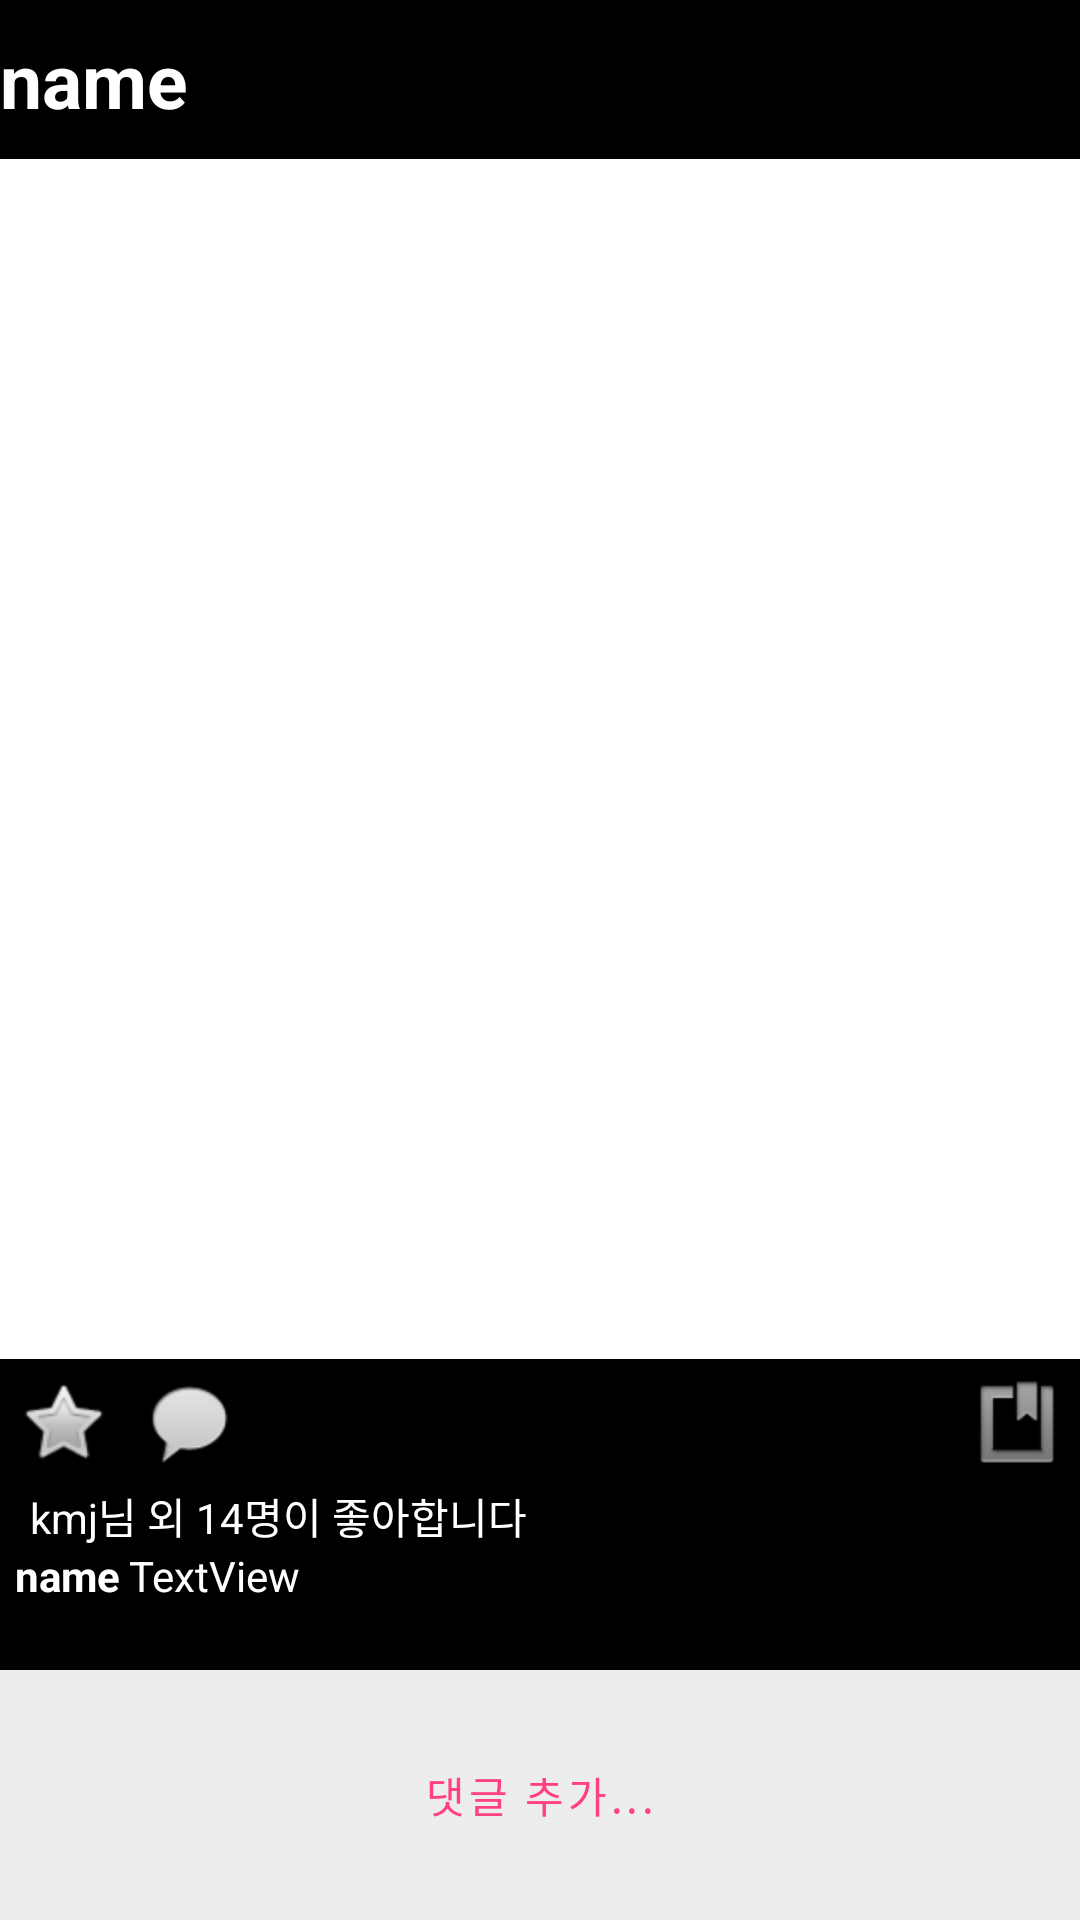

Android layout source for this screen:
<!-- AndroidManifest.xml: application theme Theme.Android_SNS_45 -->
<!-- res/layout/posting_list_item.xml -->
<?xml version="1.0" encoding="utf-8"?>
<LinearLayout xmlns:android="http://schemas.android.com/apk/res/android"
    xmlns:app="http://schemas.android.com/apk/res-auto"
    xmlns:tools="http://schemas.android.com/tools"
    android:layout_width="match_parent"
    android:layout_height="600dp"
    android:orientation="vertical">

    <LinearLayout
        android:id="@+id/TopBar"
        android:layout_width="match_parent"
        android:layout_height="53dp"
        android:background="#000000"
        android:orientation="horizontal">

        <ImageButton
            android:id="@+id/ProfileImage"
            android:layout_width="wrap_content"
            android:layout_height="match_parent"
            android:layout_gravity="center"
            android:adjustViewBounds="true"
            android:background="@android:color/transparent"
            android:scaleType="fitXY"
            app:srcCompat="@drawable/ic_launcher_foreground" />

        <TextView
            android:id="@+id/mEmail"
            android:layout_width="wrap_content"
            android:layout_height="match_parent"
            android:gravity="center"
            android:text="name"
            android:textAlignment="inherit"
            android:textColor="#FFFFFF"
            android:textSize="25sp"
            android:textStyle="bold" />

    </LinearLayout>

    <ImageView
        android:id="@+id/PostImage"
        android:layout_width="match_parent"
        android:layout_height="400dp"
        app:srcCompat="@drawable/ic_launcher_foreground" />

    <LinearLayout
        android:layout_width="match_parent"
        android:layout_height="wrap_content"
        android:background="#000000"
        android:orientation="horizontal">

        <ImageButton
            android:id="@+id/LikeButton"
            android:layout_width="wrap_content"
            android:layout_height="wrap_content"
            android:padding="5dp"
            android:background="@android:color/transparent"
            app:srcCompat="@android:drawable/btn_star" />

        <ImageButton
            android:id="@+id/ChatButton"
            android:layout_width="wrap_content"
            android:layout_height="match_parent"
            android:padding="5dp"
            android:background="@android:color/transparent"
            app:srcCompat="@android:drawable/sym_action_chat" />

        <View
            android:id="@+id/view"
            android:layout_width="match_parent"
            android:layout_height="match_parent"
            android:layout_weight="1" />

        <ImageButton
            android:id="@+id/ClipButton"
            android:layout_width="wrap_content"
            android:layout_height="match_parent"
            android:padding="5dp"
            android:background="@android:color/transparent"
            app:srcCompat="@android:drawable/ic_input_get" />
    </LinearLayout>

    <LinearLayout
        android:layout_width="match_parent"
        android:layout_height="match_parent"
        android:background="#000000"
        android:orientation="vertical">

        <TextView
            android:id="@+id/LikeCountMessage"
            android:layout_width="match_parent"
            android:layout_height="wrap_content"
            android:paddingLeft="10dp"
            android:text="kmj님 외 14명이 좋아합니다"
            android:textColor="#FFFFFF" />

        <LinearLayout
            android:layout_width="match_parent"
            android:layout_height="41dp"
            android:orientation="horizontal">

            <TextView
                android:id="@+id/mEmail2"
                android:layout_width="wrap_content"
                android:layout_height="wrap_content"
                android:gravity="center"
                android:paddingLeft="5dp"
                android:text="name"
                android:textAlignment="inherit"
                android:textColor="#FFFFFF"
                android:textSize="14sp"
                android:textStyle="bold" />

            <TextView
                android:id="@+id/mContent"
                android:layout_width="wrap_content"
                android:layout_height="wrap_content"
                android:paddingLeft="3dp"
                android:text="TextView"
                android:textColor="#FFFFFF" />

        </LinearLayout>

        <Button
            android:id="@+id/AddComment"
            android:layout_width="match_parent"
            android:layout_height="match_parent"
            android:layout_weight="1"
            android:background="#000000"
            android:text="댓글 추가..." />

    </LinearLayout>

</LinearLayout>
<!-- resources referenced by this layout -->
<resources>
  <style name="Theme.Android_SNS_45" parent="Theme.MaterialComponents.DayNight.DarkActionBar">
          
          <item name="colorPrimary">@color/colorPrimary</item>
          <item name="colorPrimaryVariant">@color/colorPrimaryDark</item>
          <item name="colorOnPrimary">@color/colorAccent</item>
          
          <item name="colorSecondary">@color/teal_200</item>
          <item name="colorSecondaryVariant">@color/teal_700</item>
          <item name="colorOnSecondary">@color/black</item>
          
          <item name="android:statusBarColor" tools:targetApi="l">?attr/colorPrimaryVariant</item>
          
      </style>
  <color name="colorPrimary">#ededed</color>
  <color name="colorPrimaryDark">#e1e1e1</color>
  <color name="colorAccent">#FF4081</color>
  <color name="teal_200">#FF03DAC5</color>
  <color name="teal_700">#FF018786</color>
  <color name="black">#FF000000</color>
</resources>
